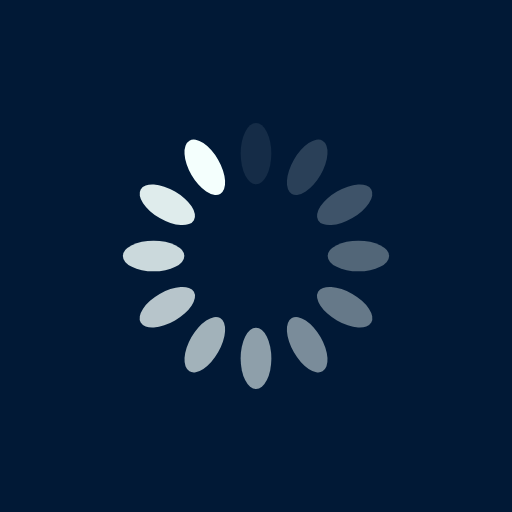
t = 0.00 s
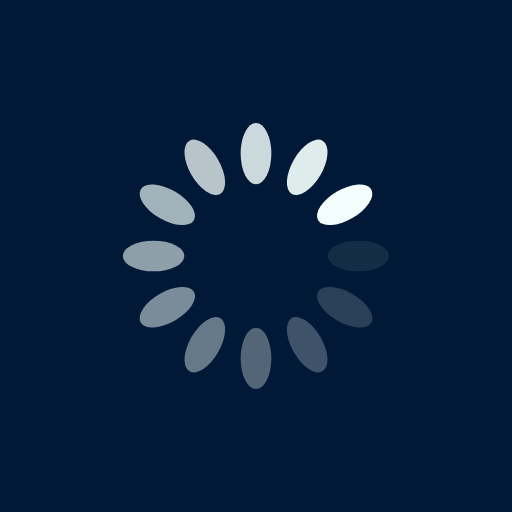
t = 0.25 s
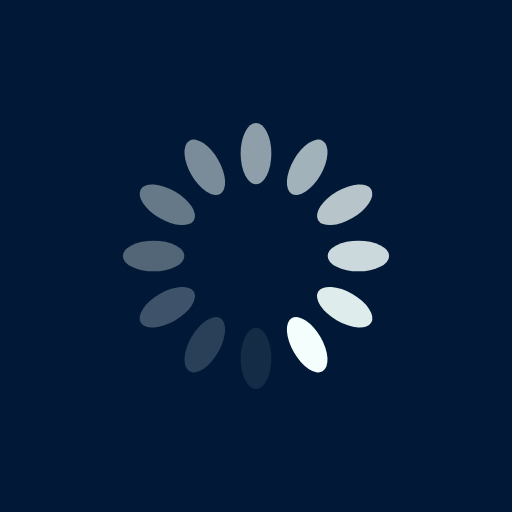
t = 0.50 s
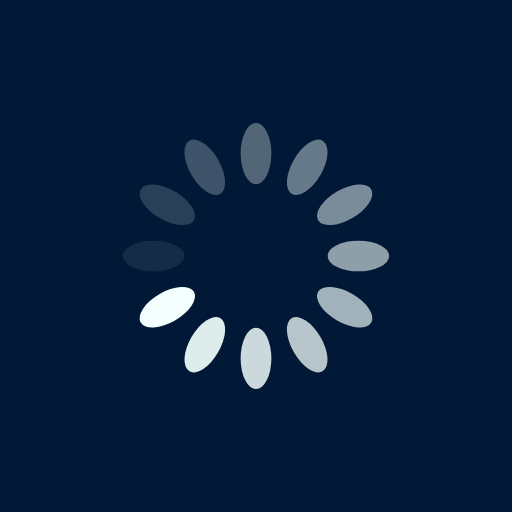
t = 0.75 s

The animated SVG that drew these frames (rendered in a browser with its animation timeline set to each time). Animation: 12 SMIL elements (animate=12); one cycle of 1.00 s, repeats indefinitely.

<?xml version="1.0" encoding="utf-8"?>
<svg xmlns="http://www.w3.org/2000/svg" xmlns:xlink="http://www.w3.org/1999/xlink" style="margin: auto; background: rgb(1, 25, 54) none repeat scroll 0% 0%; display: block; shape-rendering: auto;" width="200px" height="200px" viewBox="0 0 100 100" preserveAspectRatio="xMidYMid">
<g transform="rotate(0 50 50)">
  <rect x="47" y="24" rx="3" ry="6" width="6" height="12" fill="#f4fffd">
    <animate attributeName="opacity" values="1;0" keyTimes="0;1" dur="1s" begin="-0.9166666666666666s" repeatCount="indefinite"></animate>
  </rect>
</g><g transform="rotate(30 50 50)">
  <rect x="47" y="24" rx="3" ry="6" width="6" height="12" fill="#f4fffd">
    <animate attributeName="opacity" values="1;0" keyTimes="0;1" dur="1s" begin="-0.8333333333333334s" repeatCount="indefinite"></animate>
  </rect>
</g><g transform="rotate(60 50 50)">
  <rect x="47" y="24" rx="3" ry="6" width="6" height="12" fill="#f4fffd">
    <animate attributeName="opacity" values="1;0" keyTimes="0;1" dur="1s" begin="-0.75s" repeatCount="indefinite"></animate>
  </rect>
</g><g transform="rotate(90 50 50)">
  <rect x="47" y="24" rx="3" ry="6" width="6" height="12" fill="#f4fffd">
    <animate attributeName="opacity" values="1;0" keyTimes="0;1" dur="1s" begin="-0.6666666666666666s" repeatCount="indefinite"></animate>
  </rect>
</g><g transform="rotate(120 50 50)">
  <rect x="47" y="24" rx="3" ry="6" width="6" height="12" fill="#f4fffd">
    <animate attributeName="opacity" values="1;0" keyTimes="0;1" dur="1s" begin="-0.5833333333333334s" repeatCount="indefinite"></animate>
  </rect>
</g><g transform="rotate(150 50 50)">
  <rect x="47" y="24" rx="3" ry="6" width="6" height="12" fill="#f4fffd">
    <animate attributeName="opacity" values="1;0" keyTimes="0;1" dur="1s" begin="-0.5s" repeatCount="indefinite"></animate>
  </rect>
</g><g transform="rotate(180 50 50)">
  <rect x="47" y="24" rx="3" ry="6" width="6" height="12" fill="#f4fffd">
    <animate attributeName="opacity" values="1;0" keyTimes="0;1" dur="1s" begin="-0.4166666666666667s" repeatCount="indefinite"></animate>
  </rect>
</g><g transform="rotate(210 50 50)">
  <rect x="47" y="24" rx="3" ry="6" width="6" height="12" fill="#f4fffd">
    <animate attributeName="opacity" values="1;0" keyTimes="0;1" dur="1s" begin="-0.3333333333333333s" repeatCount="indefinite"></animate>
  </rect>
</g><g transform="rotate(240 50 50)">
  <rect x="47" y="24" rx="3" ry="6" width="6" height="12" fill="#f4fffd">
    <animate attributeName="opacity" values="1;0" keyTimes="0;1" dur="1s" begin="-0.25s" repeatCount="indefinite"></animate>
  </rect>
</g><g transform="rotate(270 50 50)">
  <rect x="47" y="24" rx="3" ry="6" width="6" height="12" fill="#f4fffd">
    <animate attributeName="opacity" values="1;0" keyTimes="0;1" dur="1s" begin="-0.16666666666666666s" repeatCount="indefinite"></animate>
  </rect>
</g><g transform="rotate(300 50 50)">
  <rect x="47" y="24" rx="3" ry="6" width="6" height="12" fill="#f4fffd">
    <animate attributeName="opacity" values="1;0" keyTimes="0;1" dur="1s" begin="-0.08333333333333333s" repeatCount="indefinite"></animate>
  </rect>
</g><g transform="rotate(330 50 50)">
  <rect x="47" y="24" rx="3" ry="6" width="6" height="12" fill="#f4fffd">
    <animate attributeName="opacity" values="1;0" keyTimes="0;1" dur="1s" begin="0s" repeatCount="indefinite"></animate>
  </rect>
</g>
<!-- [ldio] generated by https://loading.io/ --></svg>
